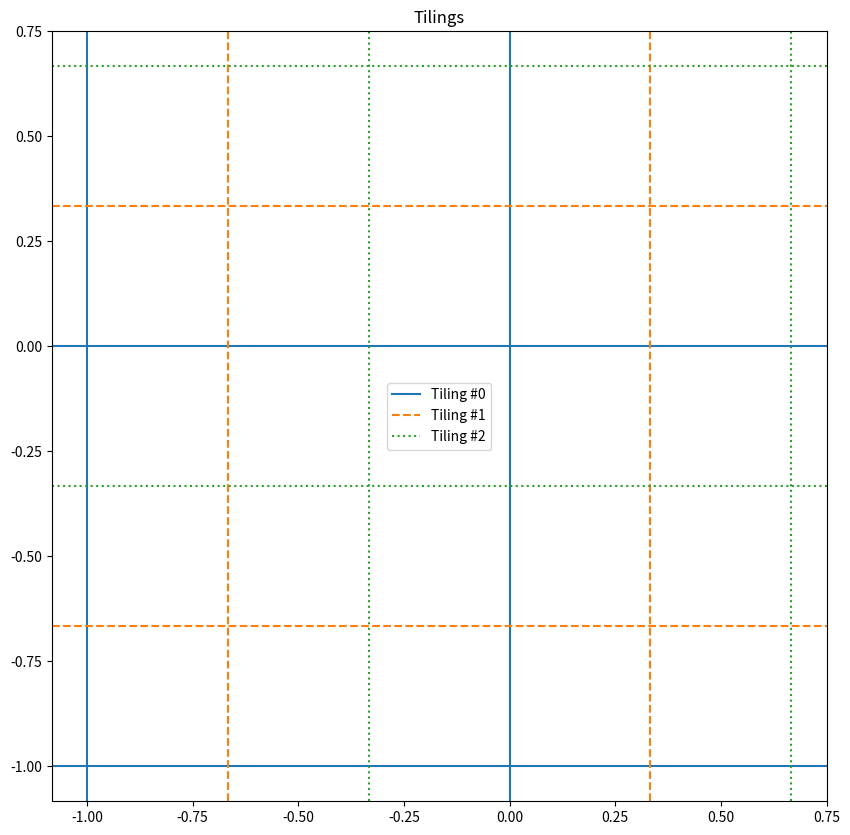

Python code for this plot:
import math
import matplotlib.pyplot as plt
import numpy as np


def tile(state: np.ndarray, bounds: list[list[float]], bins: int, num_of_tilings=None, displacements=None, visualize=False):
    """
    Each tiling splits a domain comprising continuous values into multiple tiles. The number of
    tiles is determined by the *bins* parameter. Each tiling is offset by a specific amount on each
    axis. The offset depends on the width of a bin, the number of tilings, as well as the displacement
    factor.

    :param state: state comprising *n* dimensions (ndarray<num_of_dimensions>)
    :param displacements: displacement of a tiling in each dimension (ndarray<num_of_dimensions>)
    :param num_of_tilings: number of tilings
    :param bins: number of bins for each dimension
    :param bounds: lower and upper boundary for each dimension
    :param visualize: Visualizes the grid if true
    :return: encoded state based on the tilings
    """
    if num_of_tilings is None:
        # default to the **minimum** number of tilings
        num_of_tilings = math.ceil(2 ** np.log2(4 * len(bounds)))
    if displacements is None:
        # default to displacements recommended by the book: the first odd numbers
        displacements = np.array([2 * k - 1 for k in range(1, len(bounds) + 1)])

    tile_widths = [(upper - lower) / bins for lower, upper in bounds]
    offsets = [width / num_of_tilings for width in tile_widths]

    tiling_shape = np.full((len(bounds)), bins)
    tilings = np.zeros((num_of_tilings, *tiling_shape))

    # create bins per dimension
    bins_per_dim = np.array([
        # NOTE: don't include the upper bound, as we want points exactly on this boundary to be INCLUDED in the last bin
        np.linspace(boundary[0], boundary[1], bins + 1)[1:-1]
        for boundary, width in zip(bounds, tile_widths)
    ])

    # mark overlapping region in each tile
    for i in range(num_of_tilings):
        # displace state negatively, which is the same as displacing the tile positively
        displaced_state = state - displacements * offsets * i
        # find indexes in  tile (one index per dimension of state space)
        indexes = [
            np.digitize(dim_value, bins)
            for dim_value, bins in zip(displaced_state, bins_per_dim)
        ]
        # recall that indexing with a tuple works like this: a[(1,2,3)] == a[1][2][3]
        tilings[i][tuple(indexes)] = 1

    if visualize:
        visualize_grid(
            num_of_tilings=num_of_tilings,
            bounds=bounds,
            displacements=displacements,
            tile_widths=tile_widths,
            offsets=offsets
        )
        plt.show()

    return tilings


def visualize_grid(
        num_of_tilings: int,
        bounds: list[list[float]],
        displacements: np.ndarray,
        tile_widths: np.ndarray | list,
        offsets: np.ndarray | list
):

    # create bins per dimension
    multi_grid = []
    for i in range(num_of_tilings):
        grid = []
        for boundary, width, displacement, offset in zip(bounds, tile_widths, displacements, offsets):
            lower, upper = boundary + displacement * offset * i
            grid.append(
                list(np.arange(lower, upper, width))
            )
        multi_grid.append(grid)

    prop_cycle = plt.rcParams['axes.prop_cycle']
    colors = prop_cycle.by_key()['color']
    line_styles = ['-', '--', ':']
    lines = []
    fig, ax = plt.subplots(figsize=(10, 10))
    for i, grid in enumerate(multi_grid):
        for x in grid[0]:
            l = ax.axvline(x=x, color=colors[i % len(colors)], linestyle=line_styles[i % len(line_styles)], label=i)
        for y in grid[1]:
            l = ax.axhline(y=y, color=colors[i % len(colors)], linestyle=line_styles[i % len(line_styles)])
        lines.append(l)
    ax.grid(False)
    ax.legend(lines, ["Tiling #{}".format(t) for t in range(len(lines))], facecolor='white')
    ax.set_title("Tilings")
    return ax


if __name__ == '__main__':
    sample_state = np.array([-0.5, -0.5])
    t = tile(sample_state, np.array([[-1, 1], [-1, 1]]), 2, 3, np.array([1, 1]), visualize=True)
